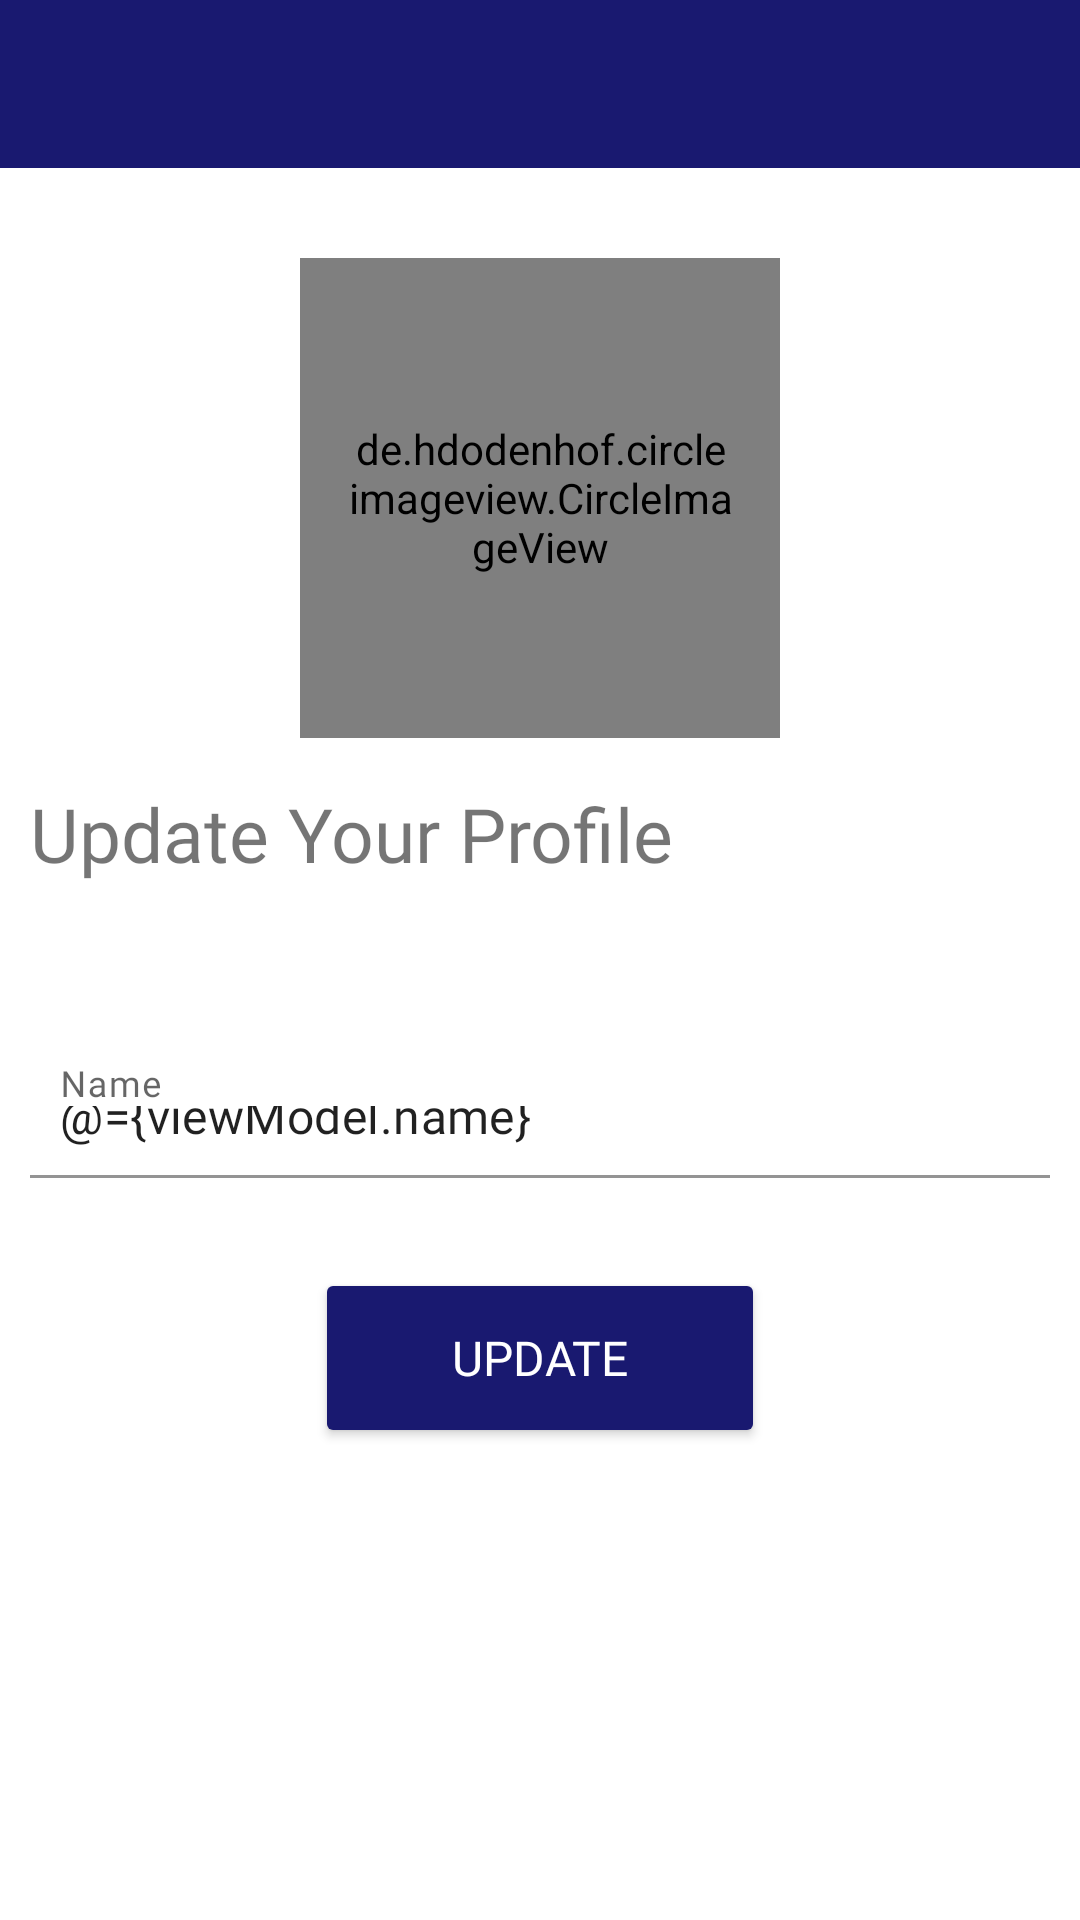

Android layout source for this screen:
<!-- AndroidManifest.xml: application theme Theme.MyChat -->
<!-- res/layout/fragment_setting.xml -->
<?xml version="1.0" encoding="utf-8"?>
<layout>

    <data>
        <variable
            name="viewModel"
            type="com.example.mychat.mvvm.ChatAppViewModel" />
    </data>

    <ScrollView
        xmlns:android="http://schemas.android.com/apk/res/android"
        xmlns:app="http://schemas.android.com/apk/res-auto"
        android:layout_width="match_parent"
        android:layout_height="match_parent">

        <LinearLayout
            android:orientation="vertical"
            android:layout_width="match_parent"
            android:layout_height="wrap_content"
            android:id="@+id/settingChatContainer"
            xmlns:tools="http://schemas.android.com/tools">

            <androidx.appcompat.widget.Toolbar
                android:layout_width="match_parent"
                android:layout_height="match_parent"
                android:id="@+id/toolbarMain"
                android:background="#191970">

                <ImageView
                    android:layout_width="30dp"
                    android:layout_height="30dp"
                    android:src="@drawable/back"
                    android:id="@+id/settingBackBtn"
                    android:layout_marginEnd="10dp"
                    android:contentDescription="Back Button" />
            </androidx.appcompat.widget.Toolbar>

            <de.hdodenhof.circleimageview.CircleImageView
                android:layout_marginTop="30dp"
                android:id="@+id/settingUpdateImage"
                android:layout_marginBottom="15dp"
                android:layout_width="160dp"
                android:layout_height="160dp"
                android:src="@drawable/person"
                android:layout_gravity="center"
                android:padding="15dp"
                app:civ_border_width="1dp"
                app:civ_border_color="#FE2C54" />

            <TextView
                android:id="@+id/titleText"
                android:layout_width="match_parent"
                android:layout_height="wrap_content"
                android:layout_marginBottom="40dp"
                android:fontFamily="@font/nunito_bold"
                android:gravity="start"
                android:text="Update Your Profile"
                android:textSize="25sp"
                android:layout_marginStart="10dp"
                app:layout_constraintEnd_toEndOf="parent"
                app:layout_constraintHorizontal_bias="0.5"
                app:layout_constraintStart_toStartOf="parent"
                app:layout_constraintTop_toTopOf="parent" />

            <com.google.android.material.textfield.TextInputLayout
                android:layout_width="fill_parent"
                android:layout_height="wrap_content"
                android:layout_margin="10dp"
                android:background="@android:color/transparent"
                app:boxBackgroundColor="@android:color/transparent">

                <EditText
                    android:id="@+id/settingUpdateName"
                    android:layout_width="match_parent"
                    android:layout_height="48dp"
                    android:ems="10"
                    android:text="@={viewModel.name}"
                    android:hint="Name"
                    android:fontFamily="@font/nunito_bold"
                    android:importantForAutofill="no"
                    android:inputType="textCapWords"
                    android:maxLength="25"
                    android:paddingStart="10dp"
                    android:paddingEnd="0dp"
                    tools:background="@android:color/transparent" />
            </com.google.android.material.textfield.TextInputLayout>

            <Button
                android:id="@+id/settingUpdateButton"
                android:layout_width="150dp"
                android:layout_height="60dp"
                android:layout_marginTop="20dp"
                android:backgroundTint="#191970"
                android:text="Update"
                android:fontFamily="@font/nunito_bold"
                android:layout_gravity="center"
                android:textSize="16sp"
                android:textColor="@android:color/white" />

            <androidx.constraintlayout.widget.Guideline
                android:id="@+id/guideline50"
                android:layout_width="wrap_content"
                android:layout_height="wrap_content"
                android:orientation="horizontal"
                app:layout_constraintGuide_percent=".5" />

            <View
                android:layout_width="wrap_content"
                android:layout_height="0dp"
                android:layout_weight="1" />

        </LinearLayout>
    </ScrollView>

</layout>
<!-- resources referenced by this layout -->
<resources>
  <style name="Theme.MyChat" parent="Theme.MaterialComponents.Light.DarkActionBar">
  
      
      </style>
</resources>
